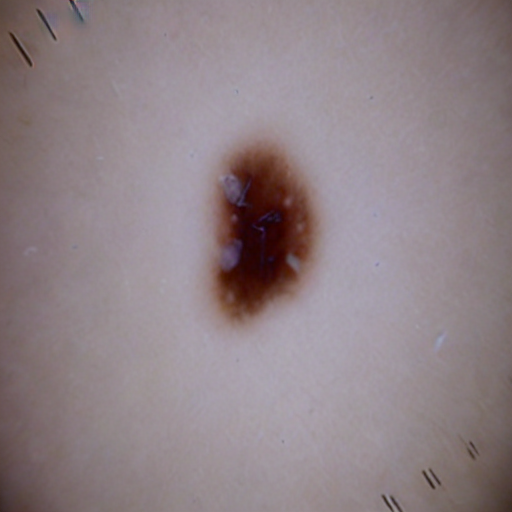
Generation parameters embedded in this image by AUTOMATIC1111 Stable Diffusion web UI or a fork of it (Forge, ...) (PNG 'parameters' text chunk):
benign mole
Steps: 20, Sampler: Heun, CFG scale: 7, Seed: 656362021, Face restoration: CodeFormer, Size: 512x512, Model hash: 8d72386f9b, Model: Skin Mole_311760_lora, Version: v1.5.1